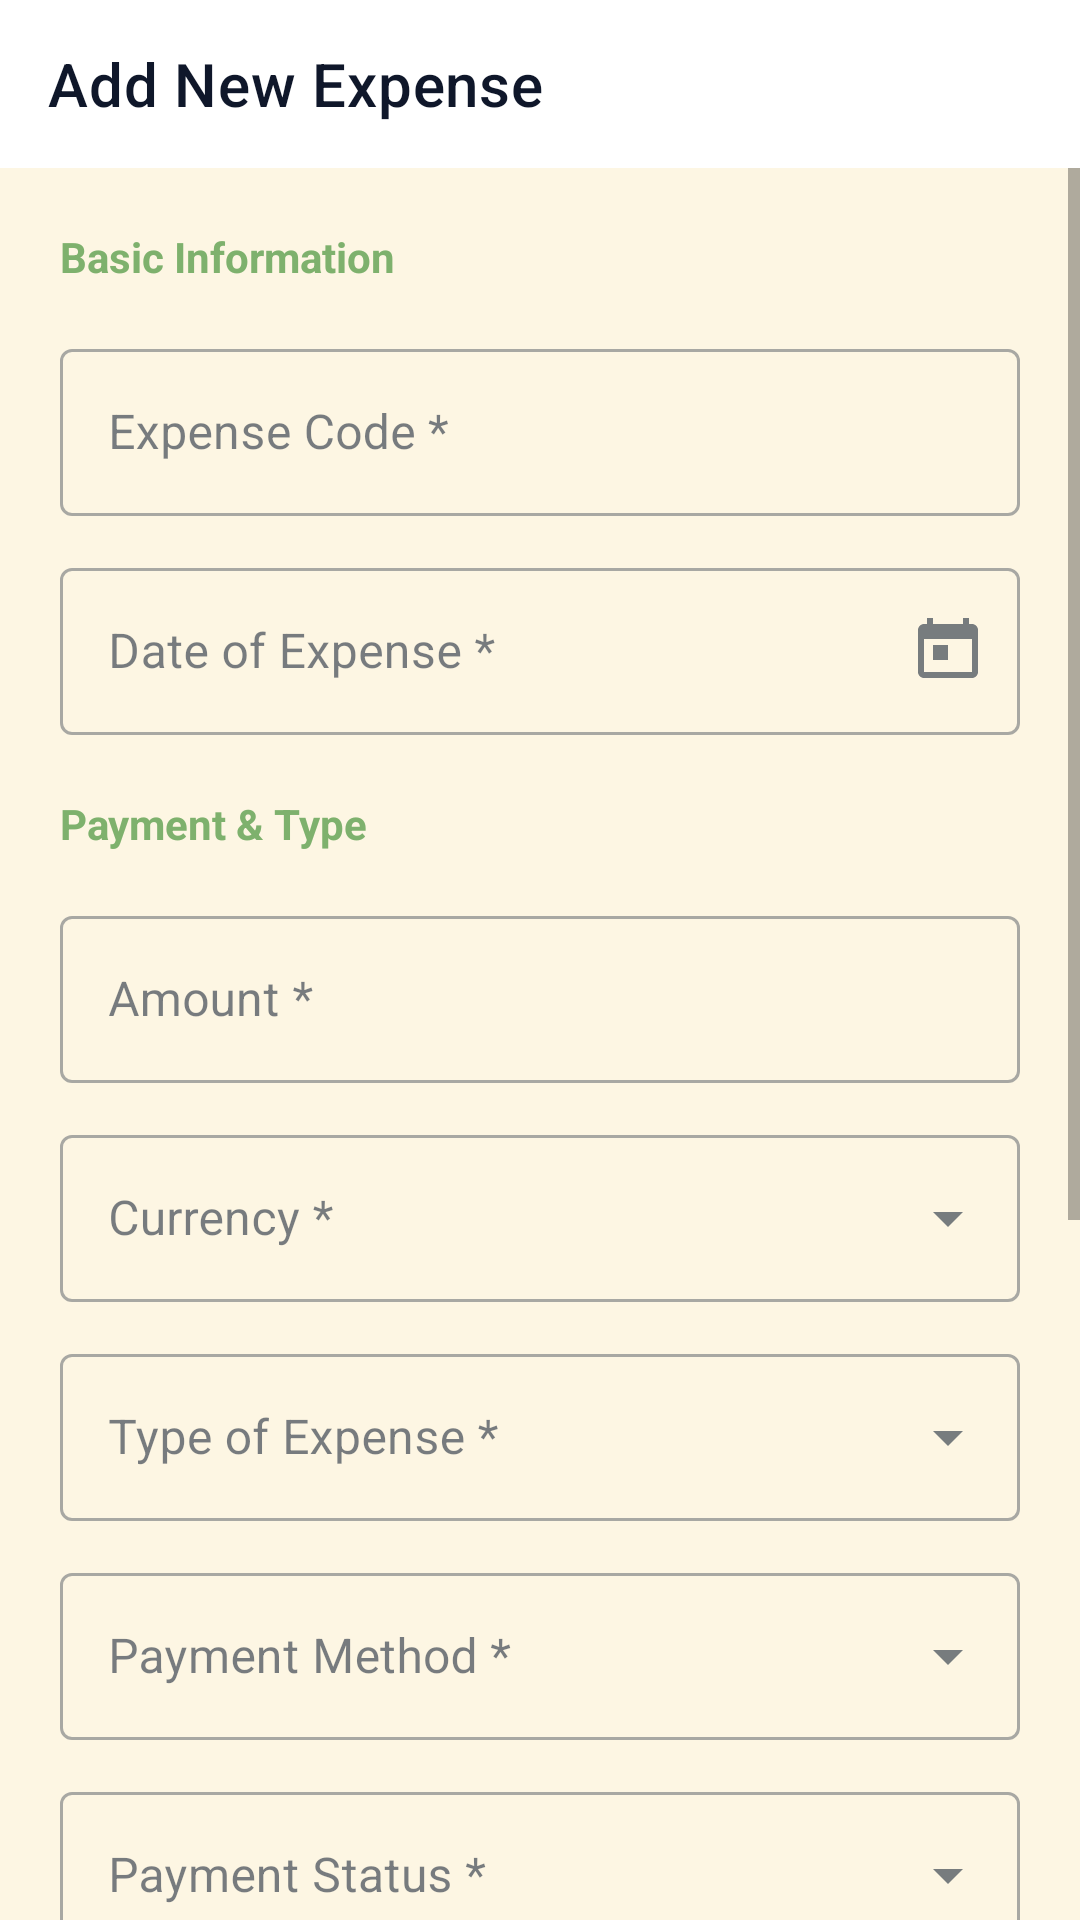

This screen was rendered from an Android layout file. Write that file and the resources it references.
<!-- AndroidManifest.xml: application theme Theme.ExpenseTracker -->
<!-- res/layout/activity_add_expense.xml -->
<?xml version="1.0" encoding="utf-8"?>
<androidx.constraintlayout.widget.ConstraintLayout xmlns:android="http://schemas.android.com/apk/res/android"
    xmlns:app="http://schemas.android.com/apk/res-auto"
    android:layout_width="match_parent"
    android:layout_height="match_parent"
    android:background="@color/colorBackground">

    <com.google.android.material.appbar.AppBarLayout
        android:id="@+id/appBarLayout"
        android:layout_width="match_parent"
        android:layout_height="wrap_content"
        app:layout_constraintTop_toTopOf="parent">

        <com.google.android.material.appbar.MaterialToolbar
            android:id="@+id/toolbar"
            android:layout_width="match_parent"
            android:layout_height="?attr/actionBarSize"
            android:background="@color/white"
            app:navigationIcon="@drawable/ic_back"
            app:title="Add New Expense"
            app:titleTextColor="@color/colorOnBackground" />
    </com.google.android.material.appbar.AppBarLayout>

    <ScrollView
        android:layout_width="match_parent"
        android:layout_height="0dp"
        app:layout_constraintBottom_toBottomOf="parent"
        app:layout_constraintTop_toBottomOf="@id/appBarLayout">

        <LinearLayout
            android:layout_width="match_parent"
            android:layout_height="wrap_content"
            android:orientation="vertical"
            android:padding="20dp">

            <TextView
                android:layout_width="wrap_content"
                android:layout_height="wrap_content"
                android:layout_marginBottom="16dp"
                android:text="Basic Information"
                android:textColor="@color/colorPrimary"
                android:textSize="14sp"
                android:textStyle="bold" />

            <com.google.android.material.textfield.TextInputLayout
                style="@style/Widget.MaterialComponents.TextInputLayout.OutlinedBox"
                android:layout_width="match_parent"
                android:layout_height="wrap_content"
                android:layout_marginBottom="12dp"
                android:hint="Expense Code *">

                <com.google.android.material.textfield.TextInputEditText
                    android:id="@+id/etExpenseCode"
                    android:layout_width="match_parent"
                    android:layout_height="wrap_content"
                    android:inputType="text" />
            </com.google.android.material.textfield.TextInputLayout>

            <com.google.android.material.textfield.TextInputLayout
                style="@style/Widget.MaterialComponents.TextInputLayout.OutlinedBox"
                android:layout_width="match_parent"
                android:layout_height="wrap_content"
                android:layout_marginBottom="12dp"
                android:hint="Date of Expense *"
                app:endIconDrawable="@drawable/ic_calendar_today"
                app:endIconMode="custom">

                <com.google.android.material.textfield.TextInputEditText
                    android:id="@+id/etExpenseDate"
                    android:layout_width="match_parent"
                    android:layout_height="wrap_content"
                    android:focusable="false" />
            </com.google.android.material.textfield.TextInputLayout>

            <TextView
                android:layout_width="wrap_content"
                android:layout_height="wrap_content"
                android:layout_marginTop="8dp"
                android:layout_marginBottom="16dp"
                android:text="Payment &amp; Type"
                android:textColor="@color/colorPrimary"
                android:textSize="14sp"
                android:textStyle="bold" />

            <com.google.android.material.textfield.TextInputLayout
                style="@style/Widget.MaterialComponents.TextInputLayout.OutlinedBox"
                android:layout_width="match_parent"
                android:layout_height="wrap_content"
                android:layout_marginBottom="12dp"
                android:hint="Amount *">

                <com.google.android.material.textfield.TextInputEditText
                    android:id="@+id/etAmount"
                    android:layout_width="match_parent"
                    android:layout_height="wrap_content"
                    android:inputType="numberDecimal" />
            </com.google.android.material.textfield.TextInputLayout>

            <com.google.android.material.textfield.TextInputLayout
                style="@style/Widget.MaterialComponents.TextInputLayout.OutlinedBox.ExposedDropdownMenu"
                android:layout_width="match_parent"
                android:layout_height="wrap_content"
                android:layout_marginBottom="12dp"
                android:hint="Currency *">

                <AutoCompleteTextView
                    android:id="@+id/spCurrency"
                    android:layout_width="match_parent"
                    android:layout_height="wrap_content"
                    android:inputType="none" />
            </com.google.android.material.textfield.TextInputLayout>

            <com.google.android.material.textfield.TextInputLayout
                style="@style/Widget.MaterialComponents.TextInputLayout.OutlinedBox.ExposedDropdownMenu"
                android:layout_width="match_parent"
                android:layout_height="wrap_content"
                android:layout_marginBottom="12dp"
                android:hint="Type of Expense *">

                <AutoCompleteTextView
                    android:id="@+id/spType"
                    android:layout_width="match_parent"
                    android:layout_height="wrap_content"
                    android:inputType="none" />
            </com.google.android.material.textfield.TextInputLayout>

            <com.google.android.material.textfield.TextInputLayout
                style="@style/Widget.MaterialComponents.TextInputLayout.OutlinedBox.ExposedDropdownMenu"
                android:layout_width="match_parent"
                android:layout_height="wrap_content"
                android:layout_marginBottom="12dp"
                android:hint="Payment Method *">

                <AutoCompleteTextView
                    android:id="@+id/spPaymentMethod"
                    android:layout_width="match_parent"
                    android:layout_height="wrap_content"
                    android:inputType="none" />
            </com.google.android.material.textfield.TextInputLayout>

            <com.google.android.material.textfield.TextInputLayout
                style="@style/Widget.MaterialComponents.TextInputLayout.OutlinedBox.ExposedDropdownMenu"
                android:layout_width="match_parent"
                android:layout_height="wrap_content"
                android:layout_marginBottom="12dp"
                android:hint="Payment Status *">

                <AutoCompleteTextView
                    android:id="@+id/spPaymentStatus"
                    android:layout_width="match_parent"
                    android:layout_height="wrap_content"
                    android:inputType="none" />
            </com.google.android.material.textfield.TextInputLayout>

            <TextView
                android:layout_width="wrap_content"
                android:layout_height="wrap_content"
                android:layout_marginTop="8dp"
                android:layout_marginBottom="16dp"
                android:text="Additional Details"
                android:textColor="@color/colorPrimary"
                android:textSize="14sp"
                android:textStyle="bold" />

            <com.google.android.material.textfield.TextInputLayout
                style="@style/Widget.MaterialComponents.TextInputLayout.OutlinedBox"
                android:layout_width="match_parent"
                android:layout_height="wrap_content"
                android:layout_marginBottom="12dp"
                android:hint="Claimant *">

                <com.google.android.material.textfield.TextInputEditText
                    android:id="@+id/etClaimant"
                    android:layout_width="match_parent"
                    android:layout_height="wrap_content"
                    android:inputType="textPersonName" />
            </com.google.android.material.textfield.TextInputLayout>

            <com.google.android.material.textfield.TextInputLayout
                style="@style/Widget.MaterialComponents.TextInputLayout.OutlinedBox"
                android:layout_width="match_parent"
                android:layout_height="wrap_content"
                android:layout_marginBottom="12dp"
                android:hint="Description (optional)">

                <com.google.android.material.textfield.TextInputEditText
                    android:id="@+id/etExpenseDesc"
                    android:layout_width="match_parent"
                    android:layout_height="wrap_content"
                    android:inputType="text" />
            </com.google.android.material.textfield.TextInputLayout>

            <com.google.android.material.textfield.TextInputLayout
                style="@style/Widget.MaterialComponents.TextInputLayout.OutlinedBox"
                android:layout_width="match_parent"
                android:layout_height="wrap_content"
                android:layout_marginBottom="20dp"
                android:hint="Location (optional)">

                <com.google.android.material.textfield.TextInputEditText
                    android:id="@+id/etLocation"
                    android:layout_width="match_parent"
                    android:layout_height="wrap_content"
                    android:inputType="text" />
            </com.google.android.material.textfield.TextInputLayout>

            <com.google.android.material.button.MaterialButton
                android:id="@+id/btnSaveExpense"
                android:layout_width="match_parent"
                android:layout_height="wrap_content"
                android:layout_marginTop="12dp"
                android:padding="14dp"
                app:cornerRadius="12dp"
                android:text="Save Expense"
                android:textSize="16sp" />

        </LinearLayout>
    </ScrollView>
</androidx.constraintlayout.widget.ConstraintLayout>
<!-- resources referenced by this layout -->
<resources>
  <color name="colorBackground">#FDF6E3</color>
  <color name="colorOnBackground">#0F172A</color>
  <color name="colorPrimary">#7EB16D</color>
  <color name="white">#FFFFFF</color>
  <!-- drawable ic_calendar_today (drawable) -->
  <vector xmlns:android="http://schemas.android.com/apk/res/android"
      android:width="24dp"
      android:height="24dp"
      android:viewportWidth="24"
      android:viewportHeight="24"
      android:tint="@color/colorMuted">
      <path
          android:fillColor="#FF000000"
          android:pathData="M20,3h-1V1h-2v2H7V1H5v2H4C2.9,3 2,3.9 2,5v14c0,1.1 0.9,2 2,2h16c1.1,0 2,-0.9 2,-2V5C22,3.9 21.1,3 20,3zM20,19H4V8h16V19zM7,10h5v5H7V10z"/>
  </vector>
  <style name="Theme.ExpenseTracker" parent="Theme.MaterialComponents.DayNight.NoActionBar">
          <item name="colorPrimary">@color/colorPrimary</item>
          <item name="colorPrimaryVariant">@color/colorPrimaryVariant</item>
          <item name="colorOnPrimary">@color/colorOnPrimary</item>
          <item name="colorSecondary">@color/colorSecondary</item>
          <item name="colorOnSecondary">@color/colorOnSecondary</item>
          <item name="android:colorBackground">@color/colorBackground</item>
          <item name="colorSurface">@color/colorSurface</item>
          <item name="colorOnSurface">@color/colorOnSurface</item>
          <item name="android:statusBarColor">@color/colorSurface</item>
          <item name="android:windowLightStatusBar">false</item>
      </style>
  <color name="colorMuted">#64748B</color>
  <color name="colorPrimaryVariant">#5F8E4F</color>
  <color name="colorOnPrimary">#FFFFFF</color>
  <color name="colorSecondary">#EC4899</color>
  <color name="colorOnSecondary">#FFFFFF</color>
  <color name="colorSurface">#FFFFFF</color>
  <color name="colorOnSurface">#1E293B</color>
</resources>
